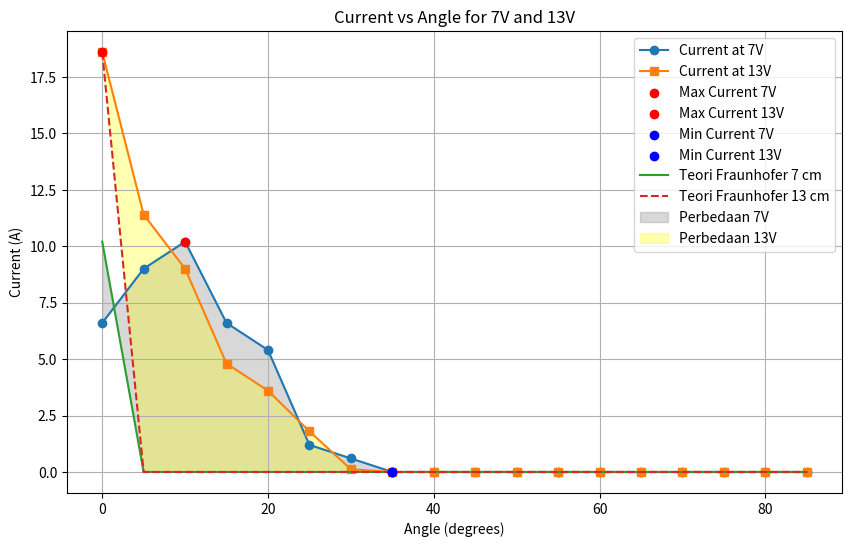

Write Python code to recreate this figure.

import numpy as np
import matplotlib.pyplot as plt
import pandas as pd
a7= 7
a13= 13
lambda_ir = 850e-9
x1 = np.arange(0,90,5)
print(len(x1))
x1_rad = np.deg2rad(x1)
i7= np.array([6.6, 9, 10.2, 6.6,5.4,1.2,0.6,0,0,0,0,0,0,0,0,0,0,0])


i13= np.array([18.6, 11.4,9,4.8,3.6,1.8,0.12,0,0,0,0,0,0,0,0,0,0,0])


df = pd.DataFrame({'Angle (degrees)': x1, 'Current 7V (A)': i7, 'Current 13V (A)': i13}, index=np.arange(1, len(x1)+1))
max_7 = df.loc[df['Current 7V (A)'].idxmax()]
min_7 = df.loc[df['Current 7V (A)'].idxmin()]
max_13 = df.loc[df['Current 13V (A)'].idxmax()]
min_13 = df.loc[df['Current 13V (A)'].idxmin()]
print(df)
print("Max Current at 7V:")
print(max_7)
print("Min Current at 7V:")
print(min_7)
print("Max Current at 13V:")
print(max_13)
print("Min Current at 13V:")
print(min_13)
I0_7 = np.max(i7)
I0_13 = np.max(i13)
def fraunhofer_single_slit(theta, a, lam, I0):
    beta = (np.pi * a * np.sin(theta)) / lam

    # hindari pembagian nol
    beta = np.where(beta == 0, 1e-10, beta)

    return I0 * (np.sin(beta) / beta)**2
I_theory_7 = fraunhofer_single_slit(x1_rad, a7, lambda_ir, I0_7)
I_theory_13 = fraunhofer_single_slit(x1_rad, a13, lambda_ir, I0_13)
print(I_theory_7)
print(I_theory_13)
diff_7 = np.abs(i7 - I_theory_7)
mean_diff_7 = np.mean(diff_7)
diff_13 = np.abs(i13 - I_theory_13)
mean_diff13 = np.mean(diff_13)
print("Difference between experimental and theoretical values at 7V:")
print(mean_diff_7)
print("Difference between experimental and theoretical values at 13V:")
print(mean_diff13)
df_results = pd.DataFrame({
    'Angle (degrees)': x1,
    'Experimental Current 7V (A)': i7,
    'Theoretical Current 7V (A)': I_theory_7,
    'Difference 7V (A)': diff_7,
    'Experimental Current 13V (A)': i13,
    'Theoretical Current 13V (A)': I_theory_13,
    'Difference 13V (A)': diff_13
}, index=np.arange(1, len(x1)+1))
df_results.to_csv('results_gelombangmikro.csv', index=False)

plt.figure(figsize=(10,6))
plt.plot(df['Angle (degrees)'], df['Current 7V (A)'], marker='o', label='Current at 7V')
plt.plot(df['Angle (degrees)'], df['Current 13V (A)'], marker='s', label='Current at 13V')
# titik maksimum
plt.scatter(max_7['Angle (degrees)'], max_7['Current 7V (A)'], color='red', zorder=5, label='Max Current 7V')
plt.scatter(max_13['Angle (degrees)'], max_13['Current 13V (A)'], color='red', zorder=5, label='Max Current 13V')
# titik minimum
plt.scatter(min_7['Angle (degrees)'], min_7['Current 7V (A)'], color='blue', zorder=5, label='Min Current 7V')
plt.scatter(min_13['Angle (degrees)'], min_13['Current 13V (A)'], color='blue', zorder=5, label='Min Current 13V')
plt.plot(x1, I_theory_7, '-', label='Teori Fraunhofer 7 cm')
plt.plot(x1, I_theory_13, '--', label='Teori Fraunhofer 13 cm')
#perbedaan
plt.fill_between(x1, i7, I_theory_7, color='gray', alpha=0.3, label='Perbedaan 7V')
plt.fill_between(x1, i13, I_theory_13, color='yellow', alpha=0.3, label='Perbedaan 13V')
plt.xlabel('Angle (degrees)')
plt.ylabel('Current (A)')
plt.title('Current vs Angle for 7V and 13V')
plt.legend()
plt.grid(True)
plt.savefig('grafik_gelombangmikro.png', dpi=300, bbox_inches='tight')
plt.show()
# print(x1_rad)
# print(len(i7))
# print(len(i13))
# df=pd.DataFrame({'X': x_rad, 'Y': y}, index=np.arange(1, len(x)+1))
# print(df)
